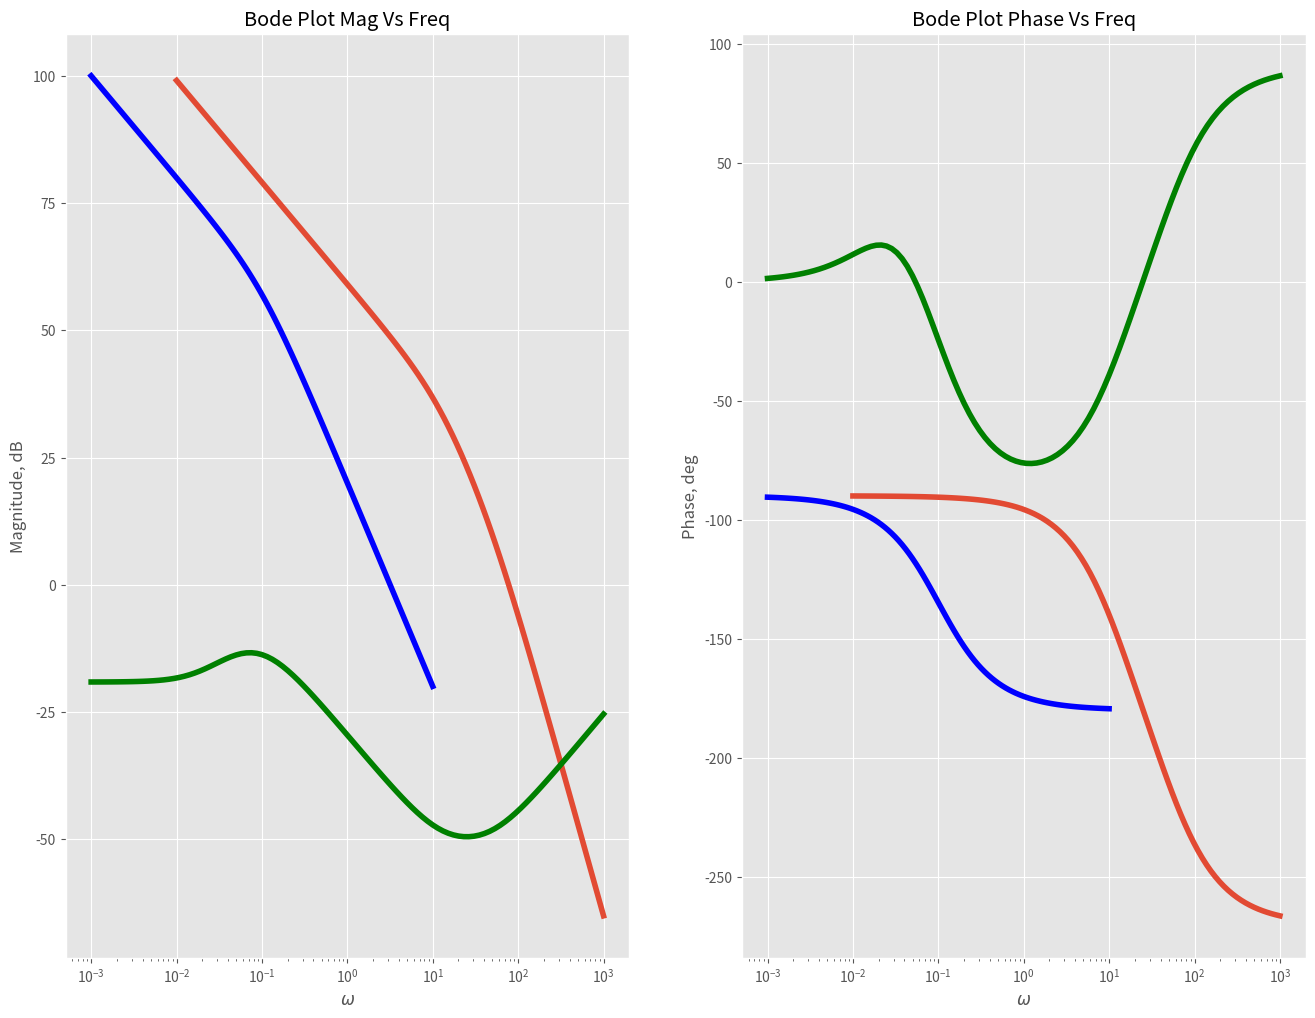

This figure's Python source:

# coding: utf-8

# In[7]:



get_ipython().run_line_magic('matplotlib', 'inline')

import scipy as sp
from scipy import signal
import numpy as np
import matplotlib
import matplotlib.pyplot as plt

matplotlib.rcParams['figure.figsize'] = (16.0, 12.0)
matplotlib.style.use('ggplot')



# In[8]:


Omega_Max = 10 #rad
e_Max = 2 #rad^2
M = 1.5
X_Max = 0.5 #grad

FromRadToGrad = np.pi/180
Omega_Max = Omega_Max*FromRadToGrad
e_Max = e_Max*(FromRadToGrad**2)




# In[9]:


w_k = e_Max/Omega_Max
g_max = (Omega_Max**2)/e_Max

w_0 = np.sqrt(e_Max/X_Max)

w_C = np.sqrt(M/(M-1))*w_0
w_2 = (M-1)/M*w_C
w_3 = (M+1)/M*w_C

k = 10**(np.log10(g_max/X_Max))



# In[10]:


###Original

W_s = signal.lti([900],[0.08*0.02,0.1,1,0])
#step = signal.step(W_s)
#impulse = signal.impulse(W_s)
w, mag, phase = signal.bode(W_s)


plt.subplot(1,2,1)

plt.semilogx(w, mag, linewidth = 4.0)
plt.xlabel('$\omega$')
plt.ylabel('Magnitude, dB')
plt.title('Bode Plot Mag Vs Freq')

plt.subplot(1,2,2)

plt.semilogx(w, phase, linewidth = 4.0)
plt.xlabel('$\omega$')
plt.ylabel('Phase, deg')
plt.title('Bode Plot Phase Vs Freq')


plt.savefig('OriginalSystem')


# In[11]:


###WishFunc

G_s = signal.lti([k/w_C, k],[1/(w_C*w_3), (1/w_C + 1/w_3), 1,0])

w, mag, phase = signal.bode(G_s)


plt.subplot(1,2,1)

plt.semilogx(w, mag, linewidth = 4.0, color = 'b')
plt.xlabel('$\omega$')
plt.ylabel('Magnitude, dB')
plt.title('Bode Plot Mag Vs Freq')

plt.subplot(1,2,2)

plt.semilogx(w, phase, linewidth = 4.0, color = 'b')
plt.xlabel('$\omega$')
plt.ylabel('Phase, deg')
plt.title('Bode Plot Phase Vs Freq')


plt.savefig('WishSystem')


# In[14]:


##AdjustFunc

Wk = signal.lti([k/w_2*0.08*0.02, (0.02*k/w_2 +0.08*0.02*k +k/w_2*0.08),(0.02*k +k/w_2 +k*0.08),k, 0],[900/(w_C*w_3), (900/w_C + 900/w_3), 900,0])



w, mag, phase = signal.bode(Wk)


plt.subplot(1,2,1)

plt.semilogx(w, mag, linewidth = 4.0, color = 'g')
plt.xlabel('$\omega$')
plt.ylabel('Magnitude, dB')
plt.title('Bode Plot Mag Vs Freq')

plt.subplot(1,2,2)

plt.semilogx(w, phase, linewidth = 4.0, color = 'g')
plt.xlabel('$\omega$')
plt.ylabel('Phase, deg')
plt.title('Bode Plot Phase Vs Freq')


plt.savefig('AdjSystem')

